10-way image classification set "hybrid-database" from GitHub (EnzoN7/Image-classification-Database); label vocabulary: apples, bananas, coconuts, grapes, lemons, limes, mangos, oranges, pineapples, tomatoes.

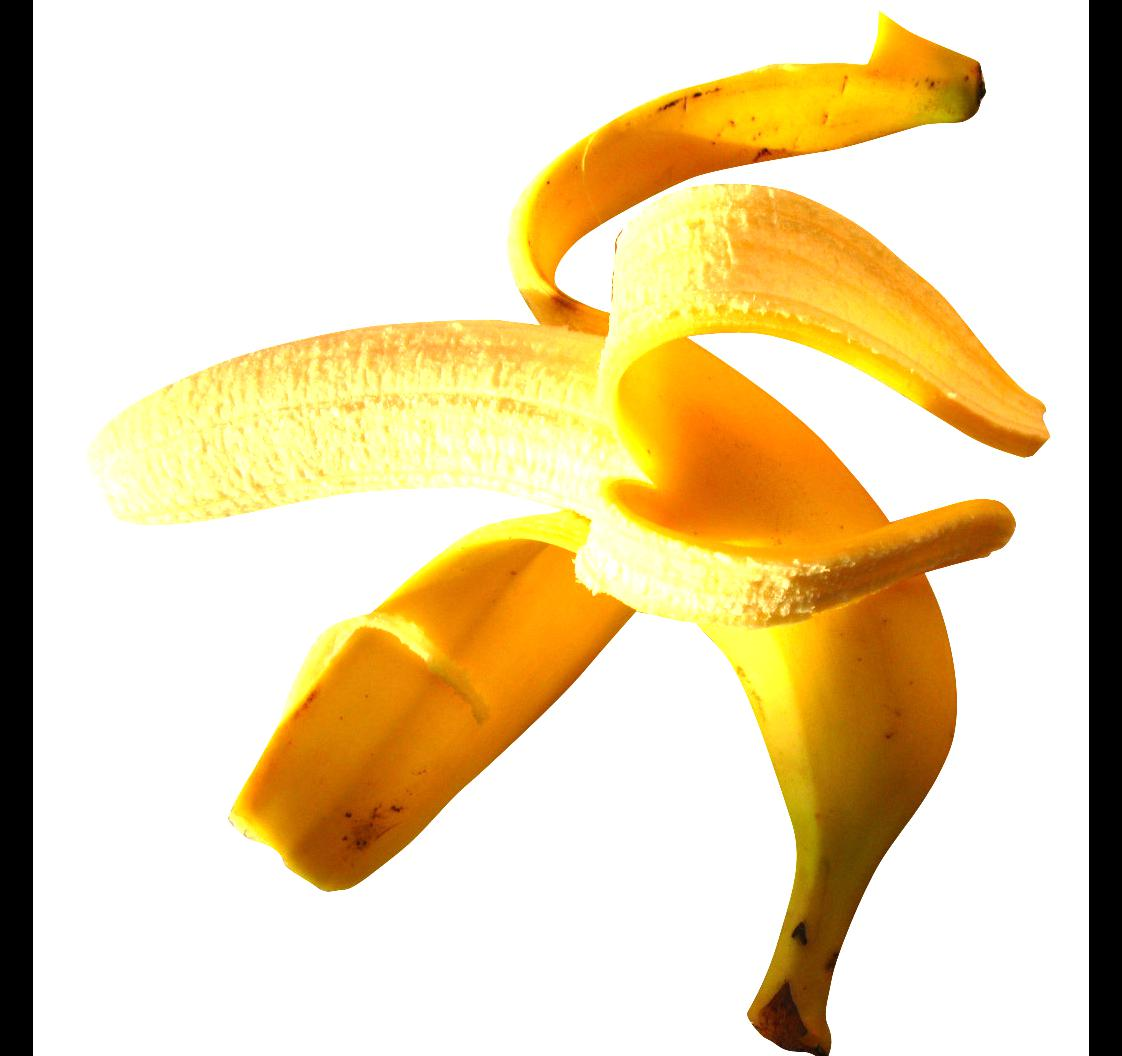
Label: bananas

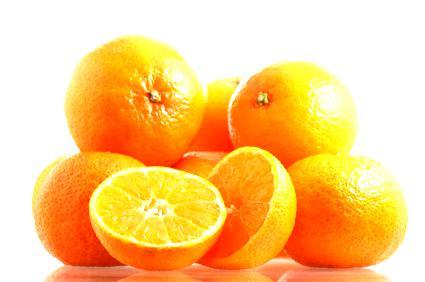
Label: oranges

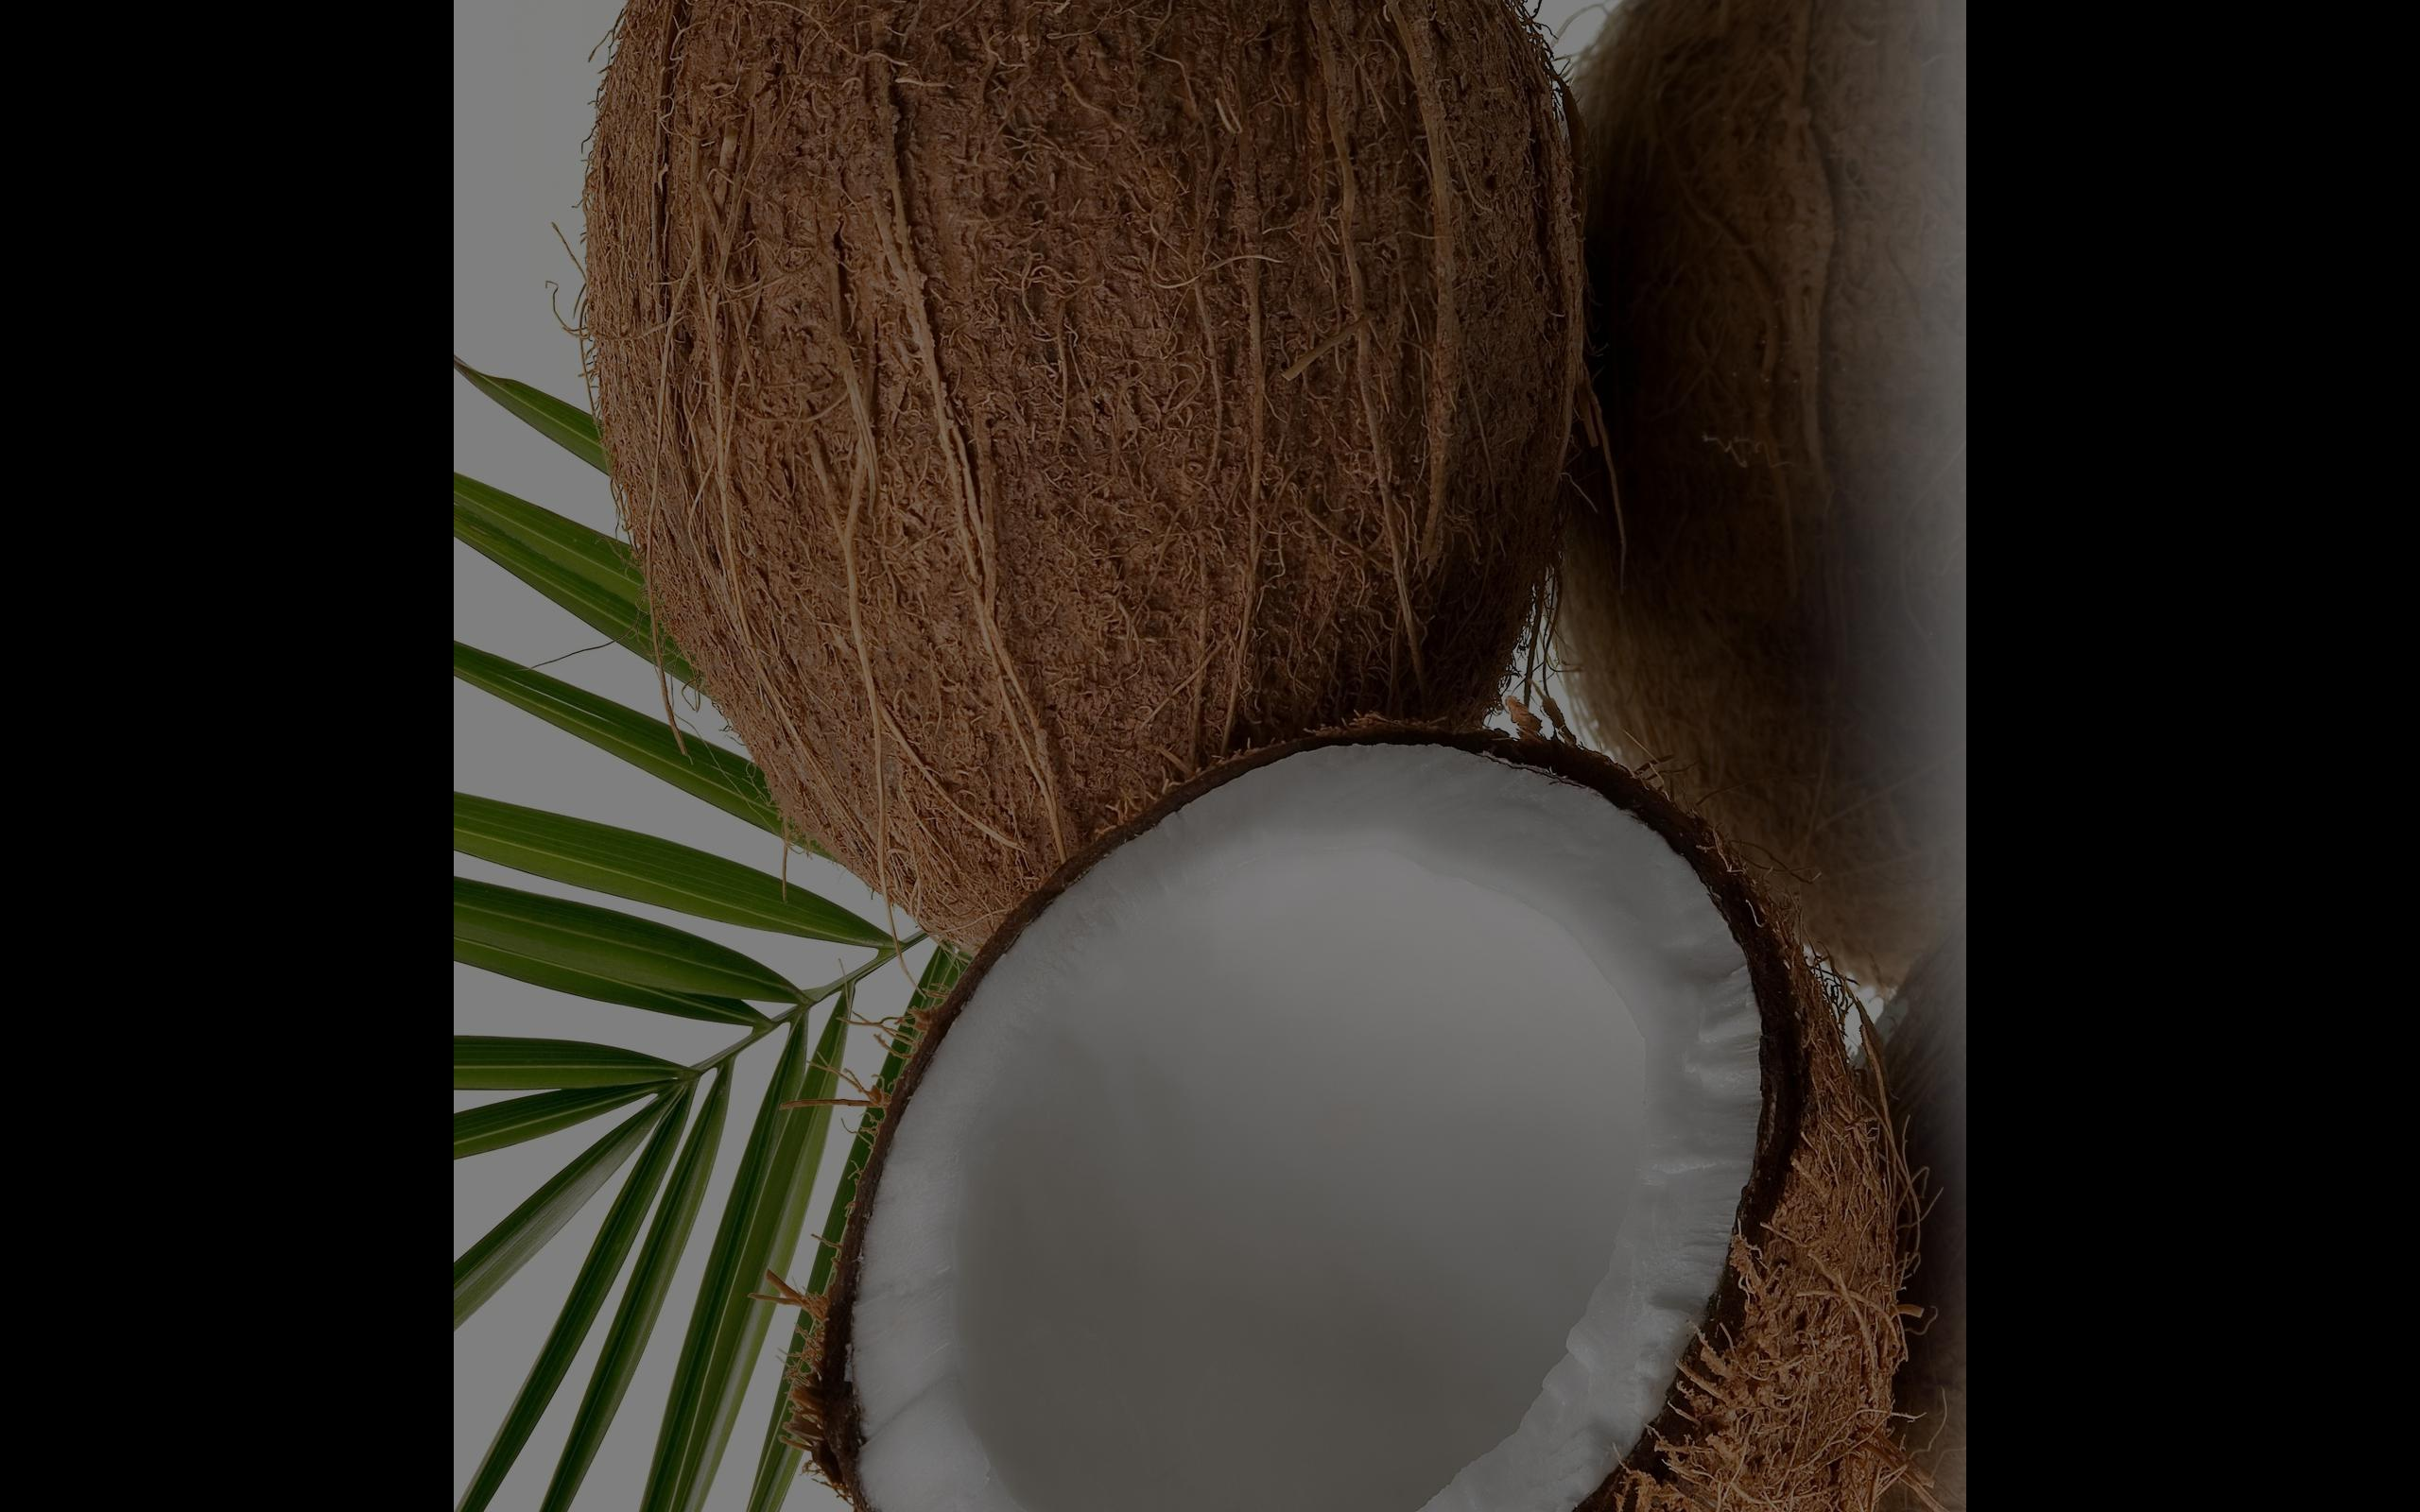
Label: coconuts

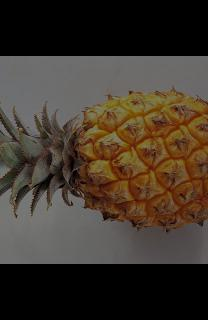
Label: pineapples

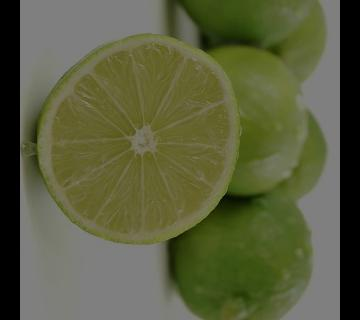
Label: limes

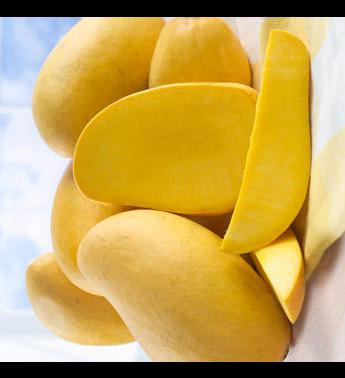
Label: mangos
